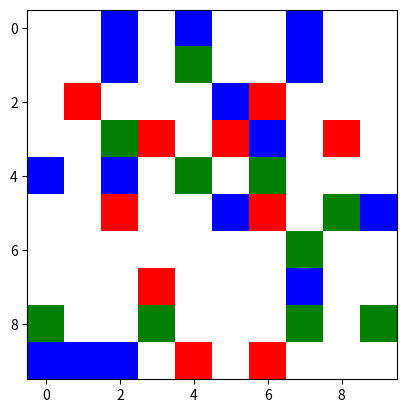

This chart was generated by the following Python code:
from matplotlib.colors import ListedColormap
import numpy as np
import matplotlib.pyplot as plt
import matplotlib.animation as animation

# setting up the values for the grid
ON = 255
OFF = 0
vals = [ON, OFF]

EMPTY = 0
HEALTHY = 1
SICK = 2
HEALTHY_IMMUNE = 3

# classifications_colors = ['white', 'green', 'red', 'blue']
classifications_colors = ['w', 'g', 'r', 'b']
classifications_values = [EMPTY, HEALTHY, SICK, HEALTHY_IMMUNE]


def pick_2_random_numbers_in_range(N):
    # Request two random integers between 0 and 3 (exclusive)
    indices = np.random.randint(0, high=N, size=2)

    # Extract the row and column indices
    i = indices[0]
    j = indices[1]
    return i, j


def put_value_in_empty_grid_cell(grid, value):
    i, j = pick_2_random_numbers_in_range(len(grid))
    # keeps trying to get empty cell to fill
    while grid[i, j] != 0:
        i, j = pick_2_random_numbers_in_range(len(grid))
    grid[i, j] = value


def fill_value_in_grid(grid, count, value):
    for i in range(count):
        put_value_in_empty_grid_cell(grid, value)


def generate_random_population_map(world_size, healthy_count, sick_count, healthy_immune_count):
    empty_count = (world_size * world_size) - (healthy_count + sick_count + healthy_immune_count)
    if empty_count < 0:
        raise Exception("Too much population for the size of map you have chosen")

    population_map = np.zeros(shape=(world_size, world_size))  # init map
    # fill grid with population
    fill_value_in_grid(population_map, healthy_count, HEALTHY)
    fill_value_in_grid(population_map, sick_count, SICK)
    fill_value_in_grid(population_map, healthy_immune_count, HEALTHY_IMMUNE)
    return population_map


def get_next_possible_moves(i, j, N):
    right = (i + 1) % N
    left = i - 1
    if left < 0:
        left = N - 1
    down = (j + 1) % N
    up = j - 1
    if up < 0:
        up = N - 1
    neighbors_position = [
        [left, up],
        [i, up],
        [right, up],
        [right, j],
        [right, down],
        [i, down],
        [left, down],
        [left, j],
        [i, j],
    ]
    return neighbors_position


LEFT_UP = 0
UP = 1
RIGHT_UP = 2
RIGHT = 3
RIGHT_DOWN = 4
DOWN = 5
LEFT_DOWN = 6
LEFT = 7
CURRENT = 8


def update(frameNum, img, world_map, N):
    # copy grid since we require 8 neighbors
    new_world_map = world_map.copy()
    for i in range(N):
        for j in range(N):
            current_value = world_map[i][j]
            if current_value != EMPTY:
                for k in range(8):
                    next_possible_move = get_next_possible_moves(i, j, N)
                    next_pos = next_possible_move[np.random.randint(0, 8)]
                    next_i, next_j = next_pos[0], next_pos[1]
                    if new_world_map[next_i][next_j] == EMPTY:
                        new_world_map[next_i][next_j] = current_value
                        new_world_map[i][j] = EMPTY
                        break

    # update data
    img.set_data(new_world_map)
    world_map[:] = new_world_map[:]
    return img,


def main():
    # set grid size
    N = 10
    Nh = 10  # healthy
    Ns = 10  # sick
    Nv = 15  # immune

    # set animation update interval
    updateInterval = 2000

    # declare grid
    population_map = generate_random_population_map(world_size=N,
                                                    healthy_count=Nh,
                                                    sick_count=Ns,
                                                    healthy_immune_count=Nv)

    # set up animation
    figure, axes = plt.subplots()
    cmap = ListedColormap(classifications_colors)
    img = axes.imshow(population_map, interpolation='nearest', cmap=cmap)
    ani = animation.FuncAnimation(figure, update, fargs=(img, population_map, N,),
                                  frames=10,
                                  interval=updateInterval,
                                  save_count=50)

    plt.show()


if __name__ == '__main__':
    main()
